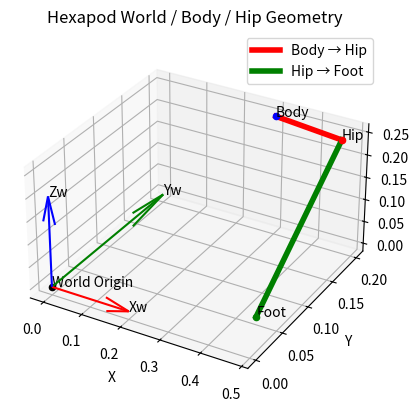

Write Python code to recreate this figure.
#Frames Practice
import numpy as np
import matplotlib.pyplot as plt

# ---------- Helper ----------
def rotz(theta):
    c, s = np.cos(theta), np.sin(theta)
    return np.array([
        [ c, -s, 0],
        [ s,  c, 0],
        [ 0,  0, 1]
    ])

# ---------- World + body pose ----------
t_WB = np.array([0.3, 0.2, 0.25])        # body position in world
R_WB = rotz(np.deg2rad(30))              # body yaw = 30 deg

# ---------- Hip + foot ----------
r_i_B = np.array([0.15, -0.10, 0.0])     # hip offset in body frame
p_i_W = np.array([0.45, 0.05, 0.0])      # planted foot in world

# ---------- Compute ----------
h_i_W = t_WB + R_WB @ r_i_B               # hip in world
v_i_W = p_i_W - h_i_W                     # hip -> foot vector

# ---------- Plot ----------
fig = plt.figure()
ax = fig.add_subplot(111, projection='3d')

# World origin
ax.scatter(0, 0, 0, color='k')
ax.text(0, 0, 0, 'World Origin')

# Body origin
ax.scatter(*t_WB, color='blue')
ax.text(*t_WB, 'Body')

# Hip
ax.scatter(*h_i_W, color='red')
ax.text(*h_i_W, 'Hip')

# Foot
ax.scatter(*p_i_W, color='green')
ax.text(*p_i_W, 'Foot')

# Body -> hip (bold robot link)
ax.plot(
    [t_WB[0], h_i_W[0]],
    [t_WB[1], h_i_W[1]],
    [t_WB[2], h_i_W[2]],
    linewidth=4, color='red', label='Body → Hip'
)

# Hip -> foot (bold leg vector)
ax.plot(
    [h_i_W[0], p_i_W[0]],
    [h_i_W[1], p_i_W[1]],
    [h_i_W[2], p_i_W[2]],
    linewidth=4, color='green', label='Hip → Foot'
)

# World axes
ax.quiver(0,0,0, 0.2,0,0, color='r')
ax.quiver(0,0,0, 0,0.2,0, color='g')
ax.quiver(0,0,0, 0,0,0.2, color='b')
ax.text(0.2,0,0,'Xw')
ax.text(0,0.2,0,'Yw')
ax.text(0,0,0.2,'Zw')

ax.set_xlabel('X')
ax.set_ylabel('Y')
ax.set_zlabel('Z')
ax.set_title('Hexapod World / Body / Hip Geometry')
ax.legend()

ax.set_box_aspect([1,1,0.6])
plt.show()
